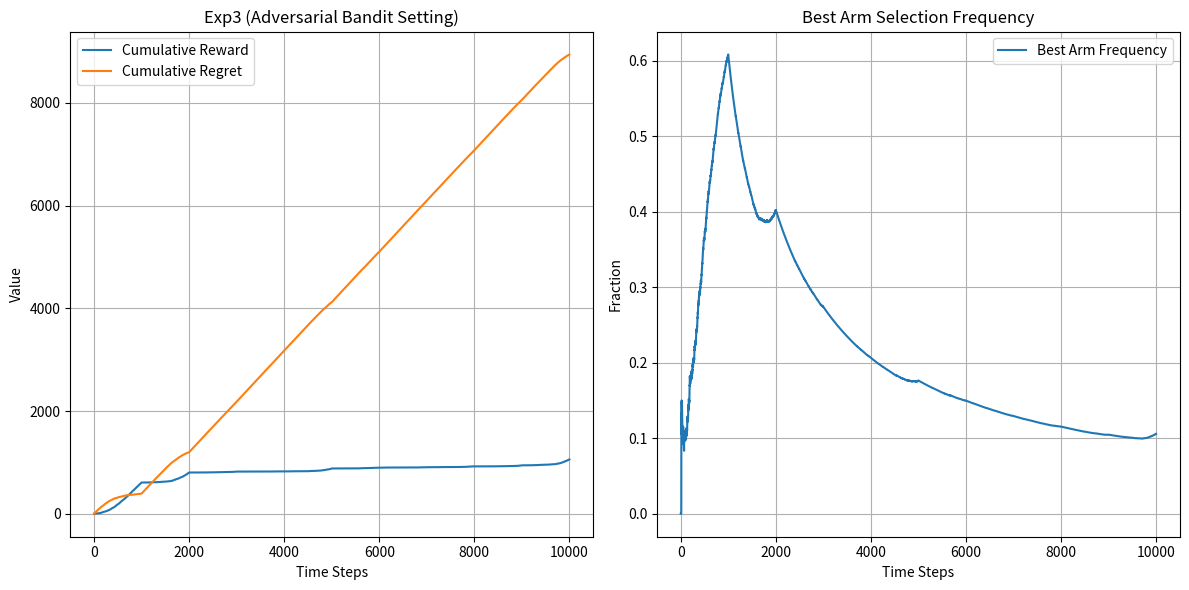

Write the Python code that produced this figure.
import numpy as np
import matplotlib.pyplot as plt
import os

class Exp3:
    def __init__(self, n_arms, gamma=0.07):
        self.n_arms = n_arms
        self.gamma = gamma
        self.weights = np.ones(n_arms)
        self.last_probs = np.ones(n_arms) / n_arms

    def select_arm(self):
        total_weight = np.sum(self.weights)
        probs = (1 - self.gamma) * (self.weights / total_weight) + self.gamma / self.n_arms
        self.last_probs = probs
        return np.random.choice(self.n_arms, p=probs)

    def update(self, chosen_arm, reward):
        probs = self.last_probs
        x_hat = reward / probs[chosen_arm] if probs[chosen_arm] > 0 else 0
        self.weights[chosen_arm] *= np.exp((self.gamma * x_hat) / self.n_arms)

def generate_adversarial_rewards(T, K, rotation=1000):
    rewards = np.zeros((T, K))
    for t in range(T):
        best_arm = (t // rotation) % K
        rewards[t, best_arm] = 1
    return rewards

def plot_evaluation(rewards, cumulative_regret, best_arm_freq, freq_over_time):
    os.makedirs("plots", exist_ok=True)
    print(f"Best arm selection frequency: {best_arm_freq:.4f}")
    plt.figure(figsize=(12, 6))

    plt.subplot(1, 2, 1)
    plt.plot(np.cumsum(rewards), label="Cumulative Reward")
    plt.plot(cumulative_regret, label="Cumulative Regret")
    plt.title("Exp3 (Adversarial Bandit Setting)")
    plt.xlabel("Time Steps")
    plt.ylabel("Value")
    plt.legend()
    plt.grid()

    plt.subplot(1, 2, 2)
    plt.plot(freq_over_time, label="Best Arm Frequency")
    plt.title("Best Arm Selection Frequency")
    plt.xlabel("Time Steps")
    plt.ylabel("Fraction")
    plt.legend()
    plt.grid()

    plt.tight_layout()
    plt.savefig("plots/exp3_adversarial_evaluation.png")
    plt.close()

def simulate_exp3_adversarial(T=10000, K=10, rotation=1000):
    reward_matrix = generate_adversarial_rewards(T, K, rotation)
    best_arm_sequence = np.argmax(reward_matrix, axis=1)
    algo = Exp3(n_arms=K, gamma=0.07)

    rewards = []
    cumulative_regret = []
    total_regret = 0
    freq_over_time = []
    best_arm_counts = 0

    for t in range(T):
        arm = algo.select_arm()
        reward = reward_matrix[t, arm]
        algo.update(arm, reward)
        rewards.append(reward)
        regret = 1 - reward
        total_regret += regret
        cumulative_regret.append(total_regret)
        if arm == best_arm_sequence[t]:
            best_arm_counts += 1
        freq_over_time.append(best_arm_counts / (t + 1))

    avg_reward = np.mean(rewards)
    return rewards, avg_reward, best_arm_counts / T, cumulative_regret, freq_over_time

rewards, avg_reward, best_arm_freq, cumulative_regret, freq_over_time = simulate_exp3_adversarial()
plot_evaluation(rewards, cumulative_regret, best_arm_freq, freq_over_time)
